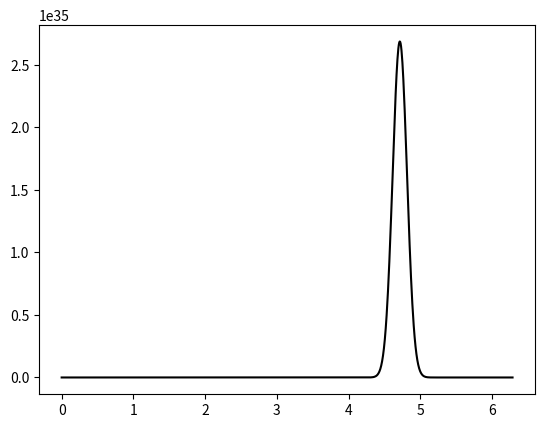

Generate this figure with matplotlib:
import numpy as np
import matplotlib.pyplot as plt

a = 1.0
b = 1.0
R = 100.0

theta = np.linspace(0, 2*np.pi, 1000)
f = np.exp(-R*b*np.sin(theta))/(R*R*R*R+a*a*a*a+2*a*a*R*R*np.sin(2*theta))

fig, ax = plt.subplots()
ax.plot(theta, f, c = "k")
plt.show()
plt.close(fig)
